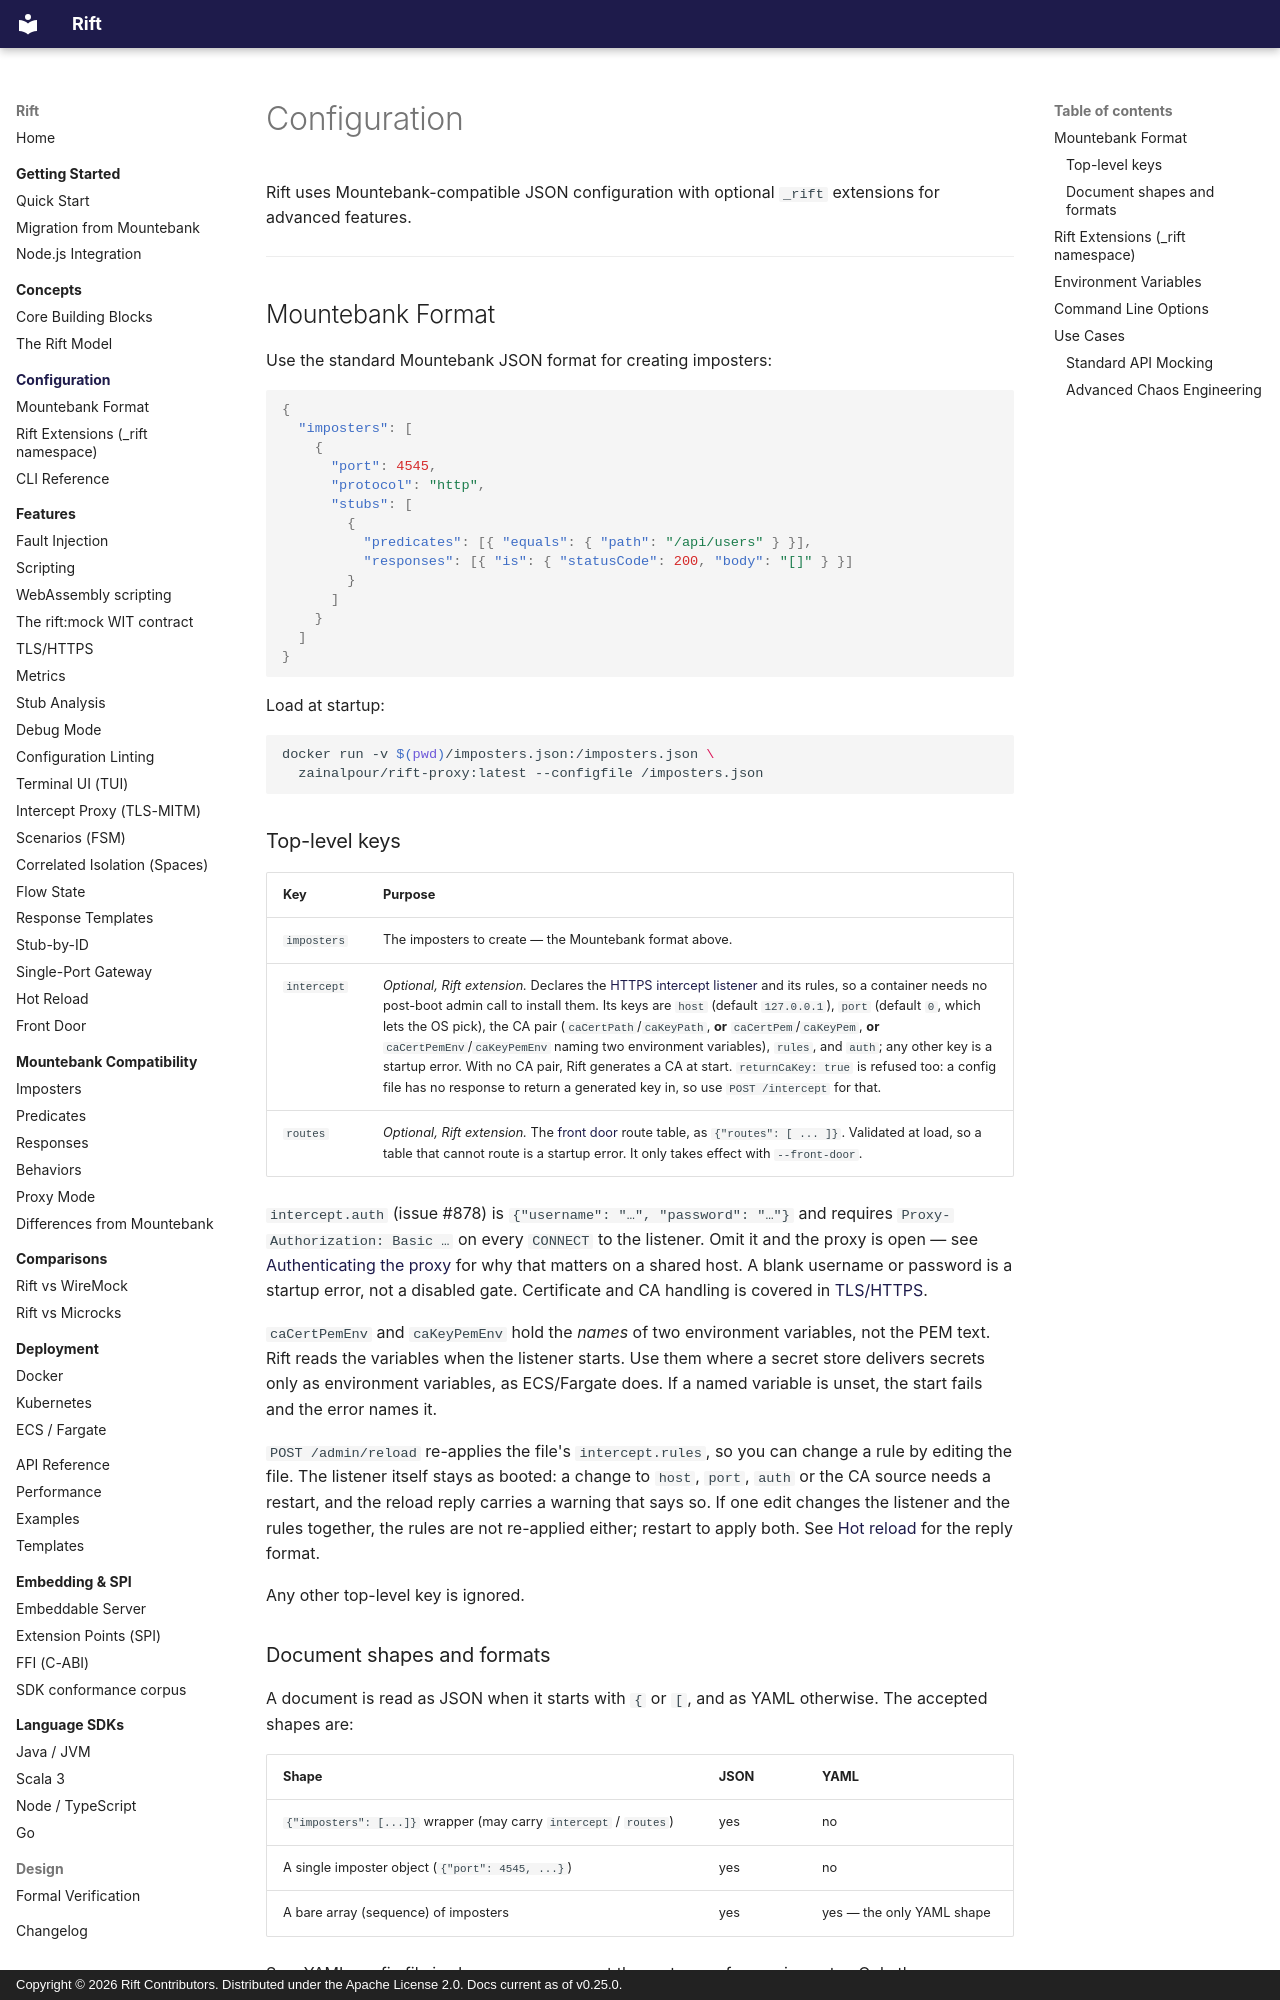

repository: achird-labs/rift · page: configuration/index.html · generator: mkdocs · copyright: Copyright © 2026 Rift Contributors. Distributed under the Apache License 2.0. Docs current as of v0.25.0.

# Configuration

Rift uses Mountebank-compatible JSON configuration with optional `_rift` extensions for advanced features.

---

## Mountebank Format

Use the standard Mountebank JSON format for creating imposters:

```json
{
  "imposters": [
    {
      "port": 4545,
      "protocol": "http",
      "stubs": [
        {
          "predicates": [{ "equals": { "path": "/api/users" } }],
          "responses": [{ "is": { "statusCode": 200, "body": "[]" } }]
        }
      ]
    }
  ]
}
```

Load at startup:

```bash
docker run -v $(pwd)/imposters.json:/imposters.json \
  zainalpour/rift-proxy:latest --configfile /imposters.json
```

### Top-level keys

| Key | Purpose |
|---|---|
| `imposters` | The imposters to create — the Mountebank format above. |
| `intercept` | *Optional, Rift extension.* Declares the [HTTPS intercept listener](../features/intercept-proxy.md#declare-it-in-the-config-file) and its rules, so a container needs no post-boot admin call to install them. Its keys are `host` (default `127.0.0.1`), `port` (default `0`, which lets the OS pick), the CA pair (`caCertPath`/`caKeyPath`, **or** `caCertPem`/`caKeyPem`, **or** `caCertPemEnv`/`caKeyPemEnv` naming two environment variables), `rules`, and `auth`; any other key is a startup error. With no CA pair, Rift generates a CA at start. `returnCaKey: true` is refused too: a config file has no response to return a generated key in, so use `POST /intercept` for that. |
| `routes` | *Optional, Rift extension.* The [front door](../features/front-door.md) route table, as `{"routes": [ ... ]}`. Validated at load, so a table that cannot route is a startup error. It only takes effect with `--front-door`. |

`intercept.auth` (issue #878) is `{"username": "…", "password": "…"}` and requires
`Proxy-Authorization: Basic …` on every `CONNECT` to the listener. Omit it and the proxy is open —
see [Authenticating the proxy](../features/intercept-proxy.md#authenticating-the-proxy)
for why that matters on a shared host. A blank username or password is a startup error, not a
disabled gate. Certificate and CA handling is covered in [TLS/HTTPS](../features/tls.md).

`caCertPemEnv` and `caKeyPemEnv` hold the *names* of two environment variables, not the PEM text. Rift
reads the variables when the listener starts. Use them where a secret store delivers secrets only as
environment variables, as ECS/Fargate does. If a named variable is unset, the start fails and the
error names it.

`POST /admin/reload` re-applies the file's `intercept.rules`, so you can change a rule by editing the
file. The listener itself stays as booted: a change to `host`, `port`, `auth` or the CA source needs a
restart, and the reload reply carries a warning that says so. If one edit changes the listener and
the rules together, the rules are not re-applied either; restart to apply both. See
[Hot reload](../features/hot-reload.md) for the reply format.

Any other top-level key is ignored.
